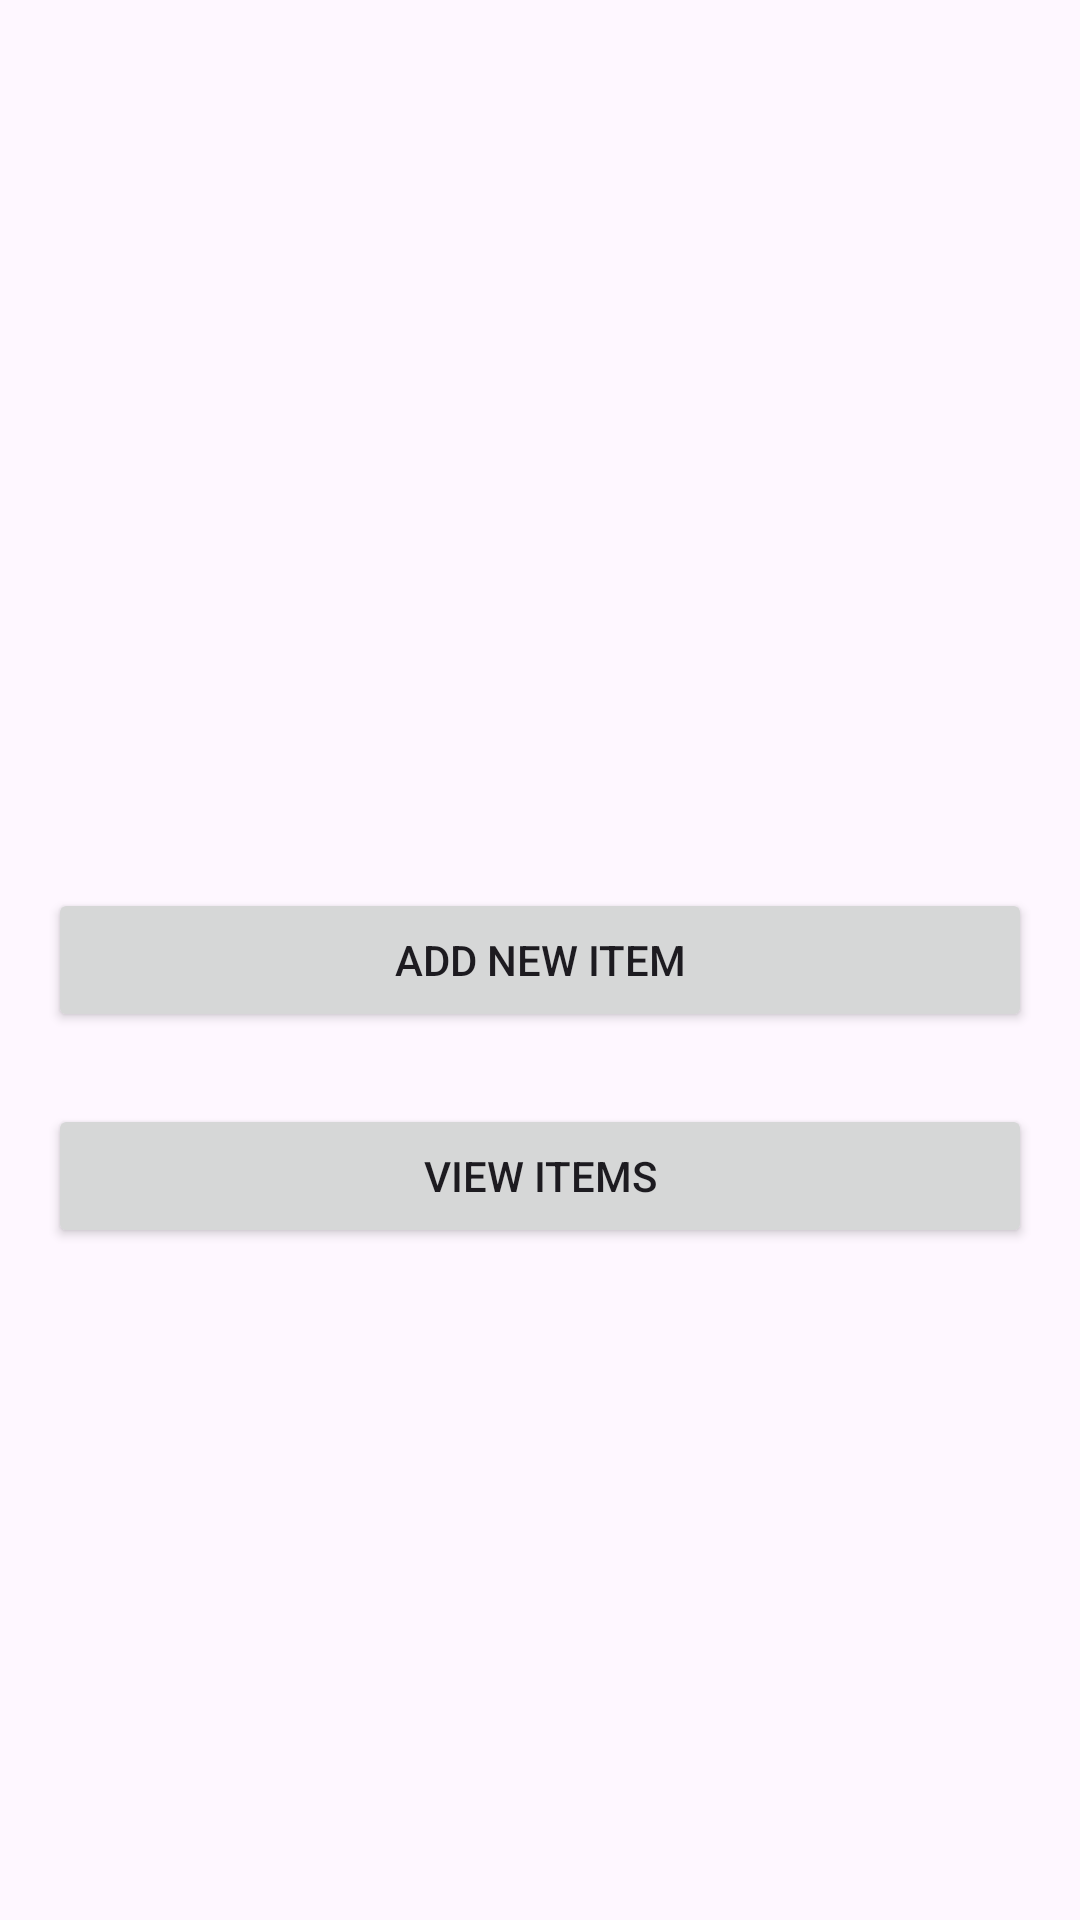

Android layout source for this screen:
<!-- AndroidManifest.xml: application theme Theme.LostFound_APP -->
<!-- res/layout/activity_main.xml -->
<RelativeLayout xmlns:android="http://schemas.android.com/apk/res/android"
    xmlns:tools="http://schemas.android.com/tools"
    android:layout_width="match_parent"
    android:layout_height="match_parent"
    android:padding="16dp"
    tools:context=".MainActivity">

    <Button
        android:id="@+id/addNewItemButton"
        android:layout_width="match_parent"
        android:layout_height="wrap_content"
        android:text="Add New Item"
        android:layout_centerInParent="true"
        android:layout_marginBottom="8dp"/>

    <Button
        android:id="@+id/viewItemsButton"
        android:layout_width="match_parent"
        android:layout_height="wrap_content"
        android:text="View Items"
        android:layout_below="@id/addNewItemButton"
        android:layout_marginTop="16dp"/>
</RelativeLayout>
<!-- resources referenced by this layout -->
<resources>
  <style name="Theme.LostFound_APP" parent="Base.Theme.LostFound_APP" />
  <style name="Base.Theme.LostFound_APP" parent="Theme.Material3.DayNight.NoActionBar">
          
          
      </style>
</resources>
